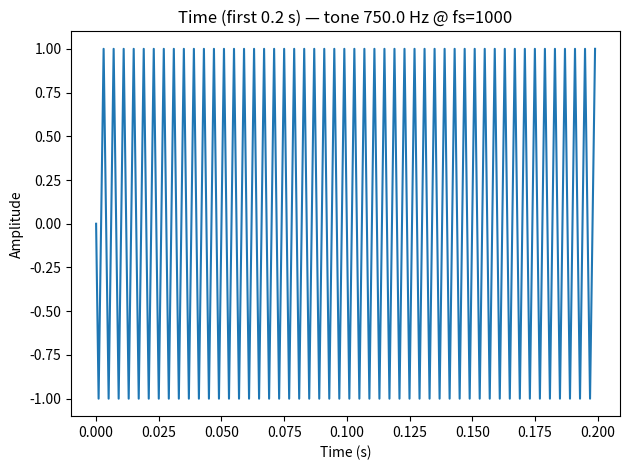
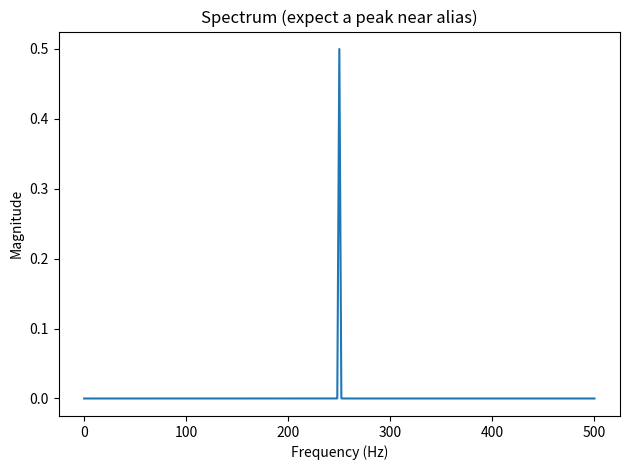
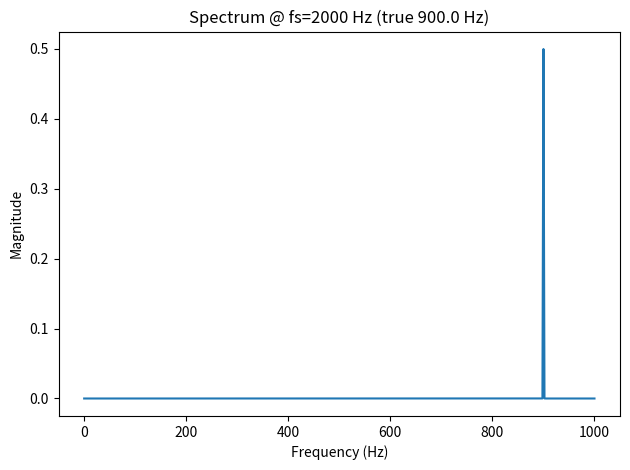
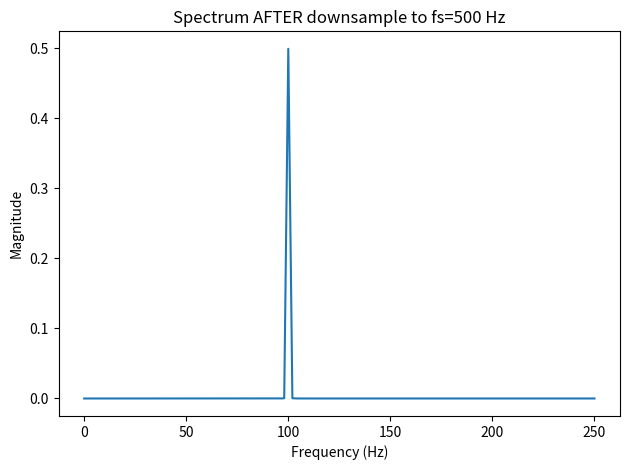
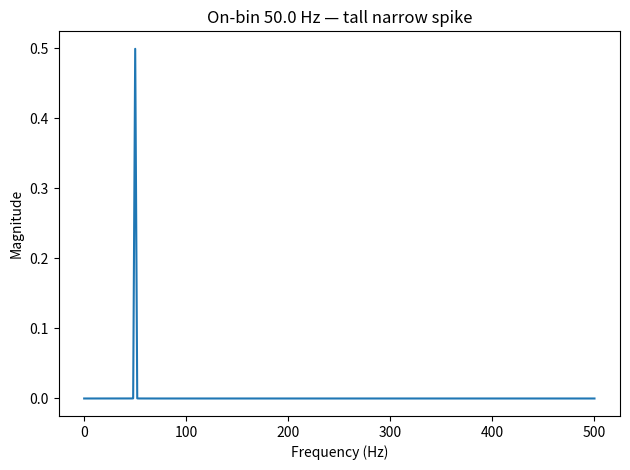
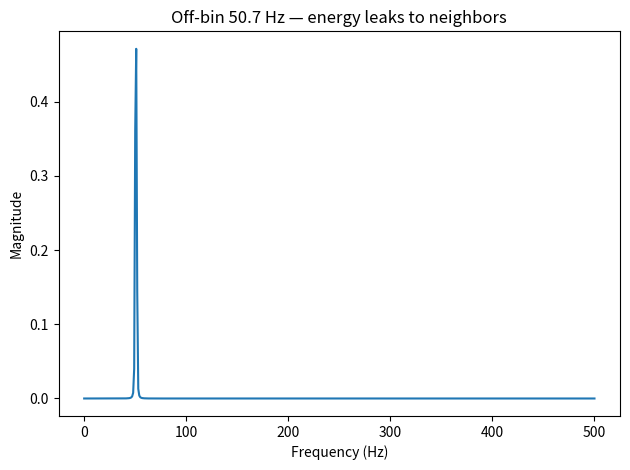

Write Python code to recreate these figures, in order.
# day2_aliasing_fft.py
import numpy as np
import pandas as pd
import matplotlib.pyplot as plt

# ---------- Utilities ----------
def timebase(fs_hz: int, duration_s: float):
    N = int(round(fs_hz * duration_s))
    n = np.arange(N, dtype=np.int64)
    t = n / float(fs_hz)
    return t, n

def sine(A=1.0, f=50.0, fs=1000, dur=1.0, phi=0.0):
    t, _ = timebase(fs, dur)
    x = A * np.sin(2*np.pi*f*t + phi)
    return t, x

def alias_after_sampling(f_cont, fs):
    # bring into [0, fs)
    fprime = np.fmod(f_cont, fs)
    if fprime < 0:
        fprime += fs
    # fold into [0, fs/2]
    if fprime <= fs/2:
        return fprime
    return fs - fprime

def fft_mag(x, fs):
    # one-sided magnitude spectrum
    N = len(x)
    X = np.fft.rfft(x * np.hanning(N))  # light window to reduce leakage
    mag = np.abs(X) / (N/2)              # scale roughly to amplitude
    freqs = np.fft.rfftfreq(N, d=1/fs)
    return freqs, mag

def plot_time(t, x, title=""):
    plt.figure()
    plt.plot(t, x)
    plt.xlabel("Time (s)")
    plt.ylabel("Amplitude")
    if title: plt.title(title)
    plt.tight_layout()
    plt.show()

def plot_spectrum(freqs, mag, title=""):
    plt.figure()
    plt.plot(freqs, mag)
    plt.xlabel("Frequency (Hz)")
    plt.ylabel("Magnitude")
    if title: plt.title(title)
    plt.tight_layout()
    plt.show()

# ---------- Demos ----------
def demo_aliasing_basic():
    fs = 1000
    dur = 1.0
    true_f = 750.0  # > fs/2 (=500), will alias
    alias = alias_after_sampling(true_f, fs)
    print(f"[Basic] fs={fs} Hz, true f={true_f} Hz -> predicted alias={alias:.2f} Hz")

    t, x = sine(A=1.0, f=true_f, fs=fs, dur=dur)
    f, m = fft_mag(x, fs)
    pk = f[np.argmax(m)]
    print(f"[Basic] FFT peak ≈ {pk:.2f} Hz")

    # quick plots
    plot_time(t[:200], x[:200], f"Time (first 0.2 s) — tone {true_f} Hz @ fs={fs}")
    plot_spectrum(f, m, "Spectrum (expect a peak near alias)")

def demo_aliasing_table():
    fs = 1000
    tests = [100, 300, 510, 700, 900, 1200, 1490]  # diverse tones
    rows = []
    for ftrue in tests:
        alias = alias_after_sampling(ftrue, fs)
        rows.append({"f_true": ftrue, "f_alias_pred": alias})
    df = pd.DataFrame(rows)
    print("\nAliasing predictions (fs=1000 Hz):")
    print(df.to_string(index=False))

def demo_downsample_without_filter():
    fs = 2000
    dur = 1.0
    ftrue = 900.0
    t, x = sine(A=1.0, f=ftrue, fs=fs, dur=dur)

    # Downsample by M=4 (new fs=500) WITHOUT anti-alias filter
    M = 4
    x_ds = x[::M]
    fs_ds = fs // M
    t_ds = np.arange(len(x_ds))/fs_ds

    alias_pred = alias_after_sampling(ftrue, fs_ds)
    print(f"\n[Downsample] Start fs={fs}, f={ftrue} Hz -> after M={M} (fs'={fs_ds}) predicted alias={alias_pred:.2f} Hz")

    f1, m1 = fft_mag(x, fs)
    f2, m2 = fft_mag(x_ds, fs_ds)

    plot_spectrum(f1, m1, f"Spectrum @ fs={fs} Hz (true {ftrue} Hz)")
    plot_spectrum(f2, m2, f"Spectrum AFTER downsample to fs={fs_ds} Hz")

def demo_leakage_vs_onbin():
    fs = 1000
    dur = 1.0
    # Case A: exactly on a bin -> sharp peak
    f_onbin = 50.0            # since N=1000, bin spacing=1 Hz, 50 is exact
    # Case B: slightly off-bin -> leakage
    f_off = 50.7

    t, x1 = sine(1.0, f_onbin, fs, dur)
    t, x2 = sine(1.0, f_off,   fs, dur)

    f1, m1 = fft_mag(x1, fs)
    f2, m2 = fft_mag(x2, fs)

    plot_spectrum(f1, m1, f"On-bin {f_onbin} Hz — tall narrow spike")
    plot_spectrum(f2, m2, f"Off-bin {f_off} Hz — energy leaks to neighbors")

if __name__ == "__main__":
    demo_aliasing_basic()
    demo_aliasing_table()
    demo_downsample_without_filter()
    demo_leakage_vs_onbin()
